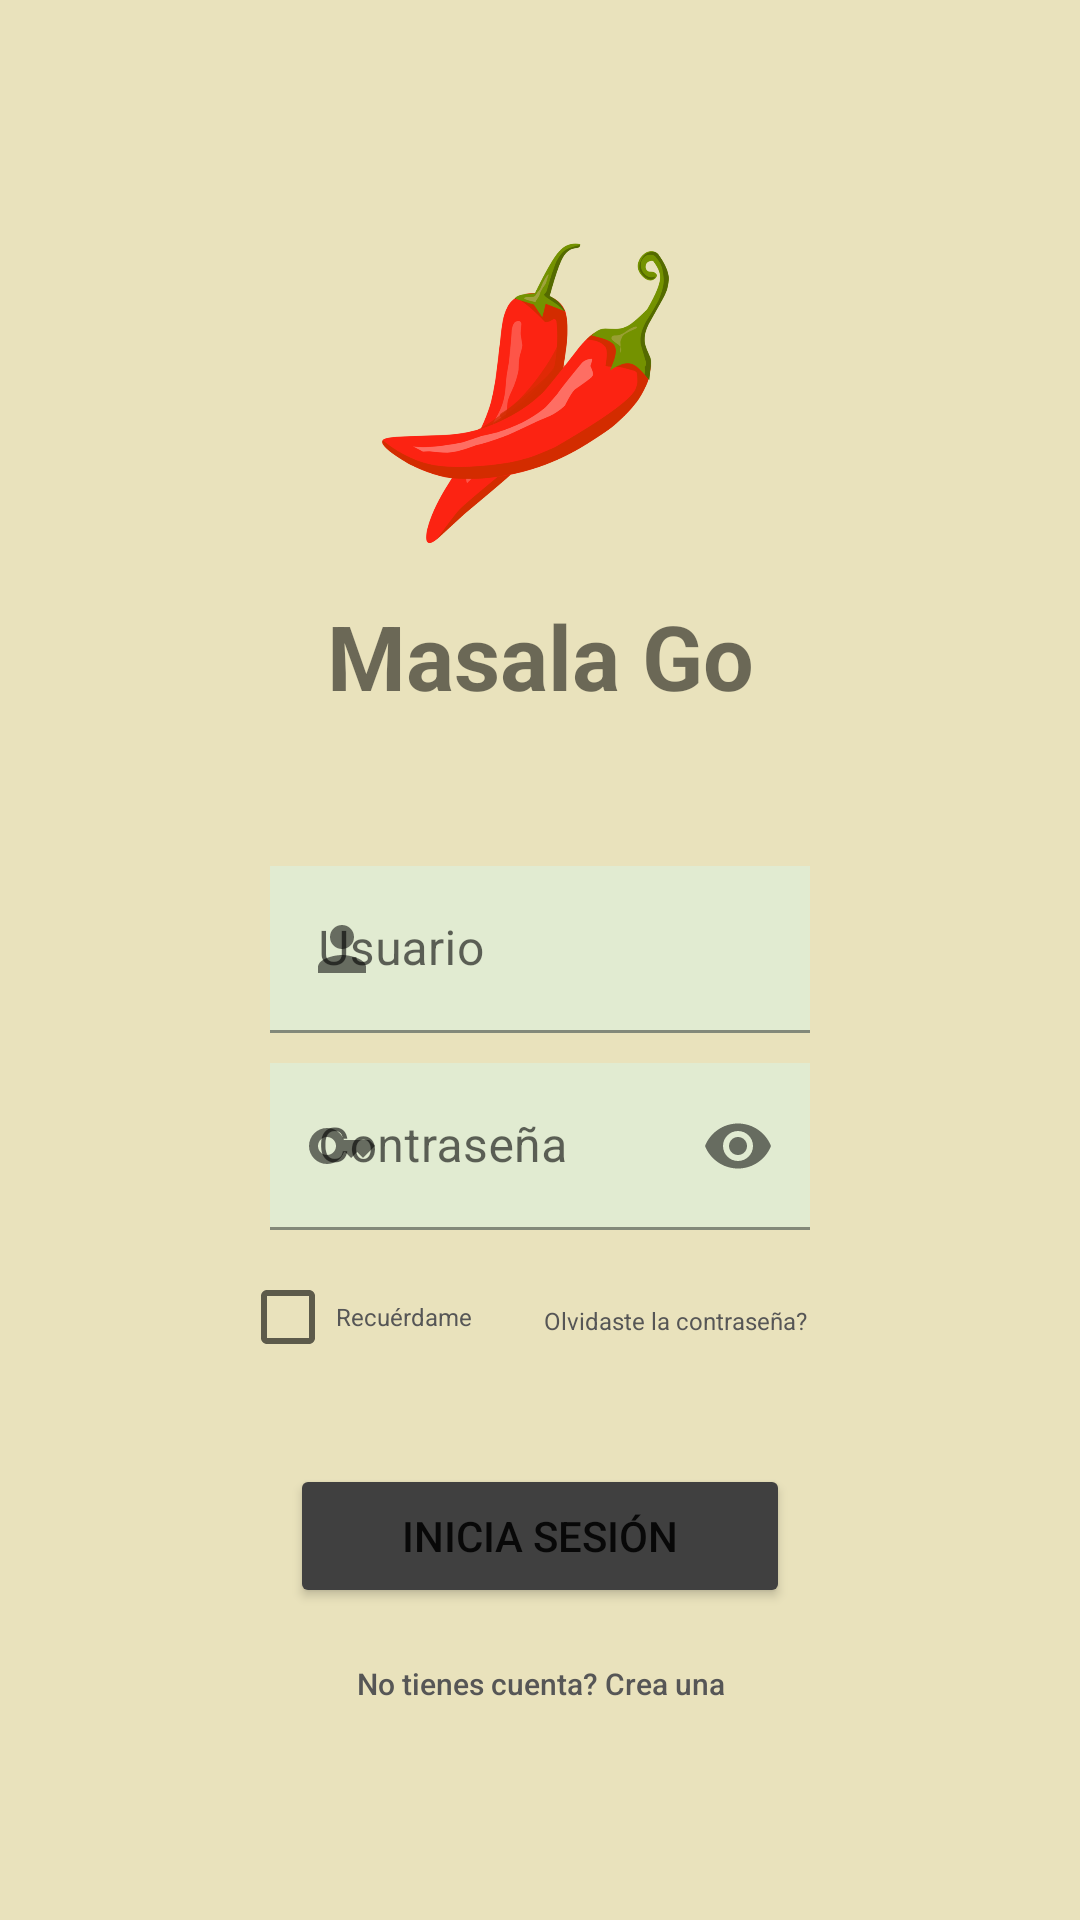

Produce the Android XML layout that renders to this screen, including the resource entries it uses.
<!-- AndroidManifest.xml: application theme Theme.MasalaGo -->
<!-- res/layout/activity_acceso.xml -->
<?xml version="1.0" encoding="utf-8"?>
<androidx.constraintlayout.widget.ConstraintLayout xmlns:android="http://schemas.android.com/apk/res/android"
    xmlns:app="http://schemas.android.com/apk/res-auto"
    xmlns:tools="http://schemas.android.com/tools"
    android:layout_width="match_parent"
    android:layout_height="match_parent"
    tools:context=".Acceso"
    android:background="#E9E2BC">

    <ImageView
        android:id="@+id/logo"
        android:layout_width="0dp"
        android:layout_height="0dp"
        app:layout_constraintBottom_toTopOf="@+id/guideline8"
        app:layout_constraintEnd_toStartOf="@+id/guideline9"
        app:layout_constraintStart_toStartOf="@+id/guideline7"
        app:layout_constraintTop_toTopOf="@+id/guideline6"
        app:srcCompat="@drawable/logo" />

    <TextView
        android:id="@+id/appName"
        android:layout_width="wrap_content"
        android:layout_height="wrap_content"
        android:text="Masala Go"
        android:textSize="30sp"
        android:textStyle="bold"
        app:layout_constraintEnd_toStartOf="@+id/guideline9"
        app:layout_constraintStart_toStartOf="@+id/guideline7"
        app:layout_constraintTop_toBottomOf="@+id/logo" />

    <com.google.android.material.textfield.TextInputLayout
        android:id="@+id/usernameInput"
        android:layout_width="0dp"
        android:layout_height="wrap_content"
        android:transitionName="username"
        android:background="#E1EBD1"
        app:layout_constraintEnd_toStartOf="@+id/guideline9"
        app:layout_constraintStart_toStartOf="@+id/guideline7"
        app:layout_constraintTop_toBottomOf="@+id/appName"
        android:layout_marginTop="50dp"
        app:startIconDrawable="@drawable/person">

        <EditText
            android:layout_width="match_parent"
            android:layout_height="wrap_content"
            android:background="#E1EBD1"
            android:hint="Usuario"
            android:inputType="textPersonName" />

    </com.google.android.material.textfield.TextInputLayout>

    <com.google.android.material.textfield.TextInputLayout
        android:id="@+id/passwordInput"
        android:layout_width="0dp"
        android:layout_height="wrap_content"
        android:layout_marginTop="10dp"
        android:background="#E1EBD1"
        android:transitionName="password"
        app:layout_constraintEnd_toStartOf="@+id/guideline9"
        app:layout_constraintStart_toStartOf="@+id/guideline7"
        app:layout_constraintTop_toBottomOf="@id/usernameInput"
        app:passwordToggleEnabled="true"
        app:startIconDrawable="@drawable/key">

        <EditText
            android:layout_width="match_parent"
            android:layout_height="wrap_content"
            android:background="#E1EBD1"
            android:hint="Contraseña"
            android:inputType="textPassword" />

        <androidx.constraintlayout.widget.Guideline
            android:id="@+id/guideline"
            android:layout_width="wrap_content"
            android:layout_height="wrap_content"
            android:layout_weight="1"
            android:orientation="vertical" />


    </com.google.android.material.textfield.TextInputLayout>

    <CheckBox
        android:id="@+id/remember"
        android:layout_width="90dp"
        android:layout_height="25dp"
        android:layout_marginRight="20dp"
        android:text="Recuérdame"
        android:textColor="#565656"
        android:textSize="8dp"
        app:layout_constraintBottom_toTopOf="@+id/guideline14"
        app:layout_constraintEnd_toStartOf="@+id/guideline13"
        app:layout_constraintStart_toStartOf="@+id/guideline7"
        app:layout_constraintTop_toBottomOf="@+id/passwordInput" />

    <Button
        android:id="@+id/LogIn"
        android:layout_width="wrap_content"
        android:layout_height="wrap_content"
        android:width="500px"
        android:backgroundTint="#404040"
        android:onClick="openMain"
        android:text="Inicia sesión"
        android:textColorLink="#03D838"
        app:cornerRadius="86px"
        app:layout_constraintBottom_toTopOf="@+id/guideline16"
        app:layout_constraintEnd_toStartOf="@+id/guideline3"
        app:layout_constraintStart_toStartOf="@+id/guideline2"
        app:layout_constraintTop_toTopOf="@+id/guideline17" />

    <Button
        android:id="@+id/noAccount"
        android:layout_width="wrap_content"
        android:layout_height="wrap_content"
        android:layout_marginBottom="15dp"
        android:background="#00FFFFFF"
        android:backgroundTint="#003F51B5"
        android:backgroundTintMode="add"
        android:contextClickable="true"
        android:freezesText="false"
        android:onClick="goToRegister"
        android:outlineProvider="none"
        android:singleLine="false"
        android:text="No tienes cuenta? Crea una"
        android:textAlignment="center"
        android:textAllCaps="false"
        android:textColor="#565656"
        android:textSize="10sp"
        app:layout_constraintBottom_toTopOf="@+id/guideline18"
        app:layout_constraintEnd_toStartOf="@+id/guideline3"
        app:layout_constraintStart_toStartOf="@+id/guideline2"
        app:layout_constraintTop_toBottomOf="@+id/LogIn" />

    <TextView
        android:id="@+id/forgotAccount"
        android:layout_width="wrap_content"
        android:layout_height="wrap_content"
        android:layout_marginTop="3dp"
        android:clickable="true"
        android:contextClickable="true"
        android:text="Olvidaste la contraseña?"
        android:textColor="#565656"
        android:textSize="8sp"
        app:layout_constraintBottom_toTopOf="@+id/guideline14"
        app:layout_constraintEnd_toStartOf="@+id/guideline9"
        app:layout_constraintStart_toStartOf="@+id/guideline13"
        app:layout_constraintTop_toBottomOf="@+id/passwordInput" />

    <androidx.constraintlayout.widget.Guideline
        android:id="@+id/guideline6"
        android:layout_width="wrap_content"
        android:layout_height="wrap_content"
        android:orientation="horizontal"
        app:layout_constraintGuide_percent="0.1" />

    <androidx.constraintlayout.widget.Guideline
        android:id="@+id/guideline8"
        android:layout_width="wrap_content"
        android:layout_height="wrap_content"
        android:orientation="horizontal"
        app:layout_constraintGuide_percent="0.31" />

    <androidx.constraintlayout.widget.Guideline
        android:id="@+id/guideline10"
        android:layout_width="wrap_content"
        android:layout_height="wrap_content"
        android:orientation="horizontal"
        app:layout_constraintGuide_percent="0.46" />

    <androidx.constraintlayout.widget.Guideline
        android:id="@+id/guideline11"
        android:layout_width="wrap_content"
        android:layout_height="wrap_content"
        android:orientation="horizontal"
        app:layout_constraintGuide_percent="0.63" />

    <androidx.constraintlayout.widget.Guideline
        android:id="@+id/guideline4"
        android:layout_width="wrap_content"
        android:layout_height="wrap_content"
        android:orientation="horizontal"
        app:layout_constraintGuide_percent="0.67" />

    <androidx.constraintlayout.widget.Guideline
        android:id="@+id/guideline14"
        android:layout_width="wrap_content"
        android:layout_height="wrap_content"
        android:orientation="horizontal"
        app:layout_constraintGuide_percent="0.73" />

    <androidx.constraintlayout.widget.Guideline
        android:id="@+id/guideline17"
        android:layout_width="wrap_content"
        android:layout_height="wrap_content"
        android:orientation="horizontal"
        app:layout_constraintGuide_percent="0.77" />

    <androidx.constraintlayout.widget.Guideline
        android:id="@+id/guideline16"
        android:layout_width="wrap_content"
        android:layout_height="wrap_content"
        android:orientation="horizontal"
        app:layout_constraintGuide_percent="0.83" />

    <androidx.constraintlayout.widget.Guideline
        android:id="@+id/guideline18"
        android:layout_width="wrap_content"
        android:layout_height="wrap_content"
        android:orientation="horizontal"
        app:layout_constraintGuide_percent="0.94" />

    <androidx.constraintlayout.widget.Guideline
        android:id="@+id/guideline7"
        android:layout_width="wrap_content"
        android:layout_height="wrap_content"
        android:orientation="vertical"
        app:layout_constraintGuide_percent="0.25" />

    <androidx.constraintlayout.widget.Guideline
        android:id="@+id/guideline15"
        android:layout_width="wrap_content"
        android:layout_height="wrap_content"
        android:orientation="vertical"
        app:layout_constraintGuide_percent="0.0" />

    <androidx.constraintlayout.widget.Guideline
        android:id="@+id/guideline2"
        android:layout_width="wrap_content"
        android:layout_height="wrap_content"
        android:orientation="vertical"
        app:layout_constraintGuide_percent="0.31" />

    <androidx.constraintlayout.widget.Guideline
        android:id="@+id/guideline9"
        android:layout_width="wrap_content"
        android:layout_height="wrap_content"
        android:orientation="vertical"
        app:layout_constraintGuide_percent="0.75" />

    <androidx.constraintlayout.widget.Guideline
        android:id="@+id/guideline3"
        android:layout_width="wrap_content"
        android:layout_height="wrap_content"
        android:orientation="vertical"
        app:layout_constraintGuide_percent="0.69" />

    <androidx.constraintlayout.widget.Guideline
        android:id="@+id/guideline13"
        android:layout_width="wrap_content"
        android:layout_height="wrap_content"
        android:orientation="vertical"
        app:layout_constraintGuide_percent="0.5" />


    <androidx.constraintlayout.widget.Guideline
        android:id="@+id/guideline12"
        android:layout_width="wrap_content"
        android:layout_height="wrap_content"
        android:orientation="horizontal"
        app:layout_constraintGuide_percent="0.55" />

</androidx.constraintlayout.widget.ConstraintLayout>
<!-- resources referenced by this layout -->
<resources>
  <!-- drawable key (drawable) -->
  <vector android:height="24dp" android:tint="#FF5252"
      android:viewportHeight="24" android:viewportWidth="24"
      android:width="24dp" xmlns:android="http://schemas.android.com/apk/res/android">
      <path android:fillColor="@android:color/white" android:pathData="M21,10h-8.35C11.83,7.67 9.61,6 7,6c-3.31,0 -6,2.69 -6,6s2.69,6 6,6c2.61,0 4.83,-1.67 5.65,-4H13l2,2l2,-2l2,2l4,-4.04L21,10zM7,15c-1.65,0 -3,-1.35 -3,-3c0,-1.65 1.35,-3 3,-3s3,1.35 3,3C10,13.65 8.65,15 7,15z"/>
  </vector>
  <!-- drawable logo: png bitmap (drawable, 39688 bytes) -->
  <!-- drawable person (drawable) -->
  <vector android:height="24dp" android:tint="#FFC852"
      android:viewportHeight="24" android:viewportWidth="24"
      android:width="24dp" xmlns:android="http://schemas.android.com/apk/res/android">
      <path android:fillColor="@android:color/white" android:pathData="M12,12c2.21,0 4,-1.79 4,-4s-1.79,-4 -4,-4 -4,1.79 -4,4 1.79,4 4,4zM12,14c-2.67,0 -8,1.34 -8,4v2h16v-2c0,-2.66 -5.33,-4 -8,-4z"/>
  </vector>
  <style name="Theme.MasalaGo" parent="Theme.MaterialComponents.DayNight.DarkActionBar">
          
          <item name="colorPrimary">@color/purple_500</item>
          <item name="colorPrimaryVariant">@color/purple_700</item>
          <item name="colorOnPrimary">@color/white</item>
          
          <item name="colorSecondary">@color/teal_200</item>
          <item name="colorSecondaryVariant">@color/teal_700</item>
          <item name="colorOnSecondary">@color/black</item>
          
          <item name="android:statusBarColor">?attr/colorPrimaryVariant</item>
          
      </style>
  <!-- not gathered from this repository: default colours our renderer supplied (Android Studio template values) -->
  <color name="purple_500">#FF6200EE</color>
  <color name="purple_700">#FF3700B3</color>
  <color name="teal_200">#FF03DAC5</color>
  <color name="teal_700">#FF018786</color>
  <color name="black">#FF000000</color>
  <color name="white">#FFFFFFFF</color>
</resources>
